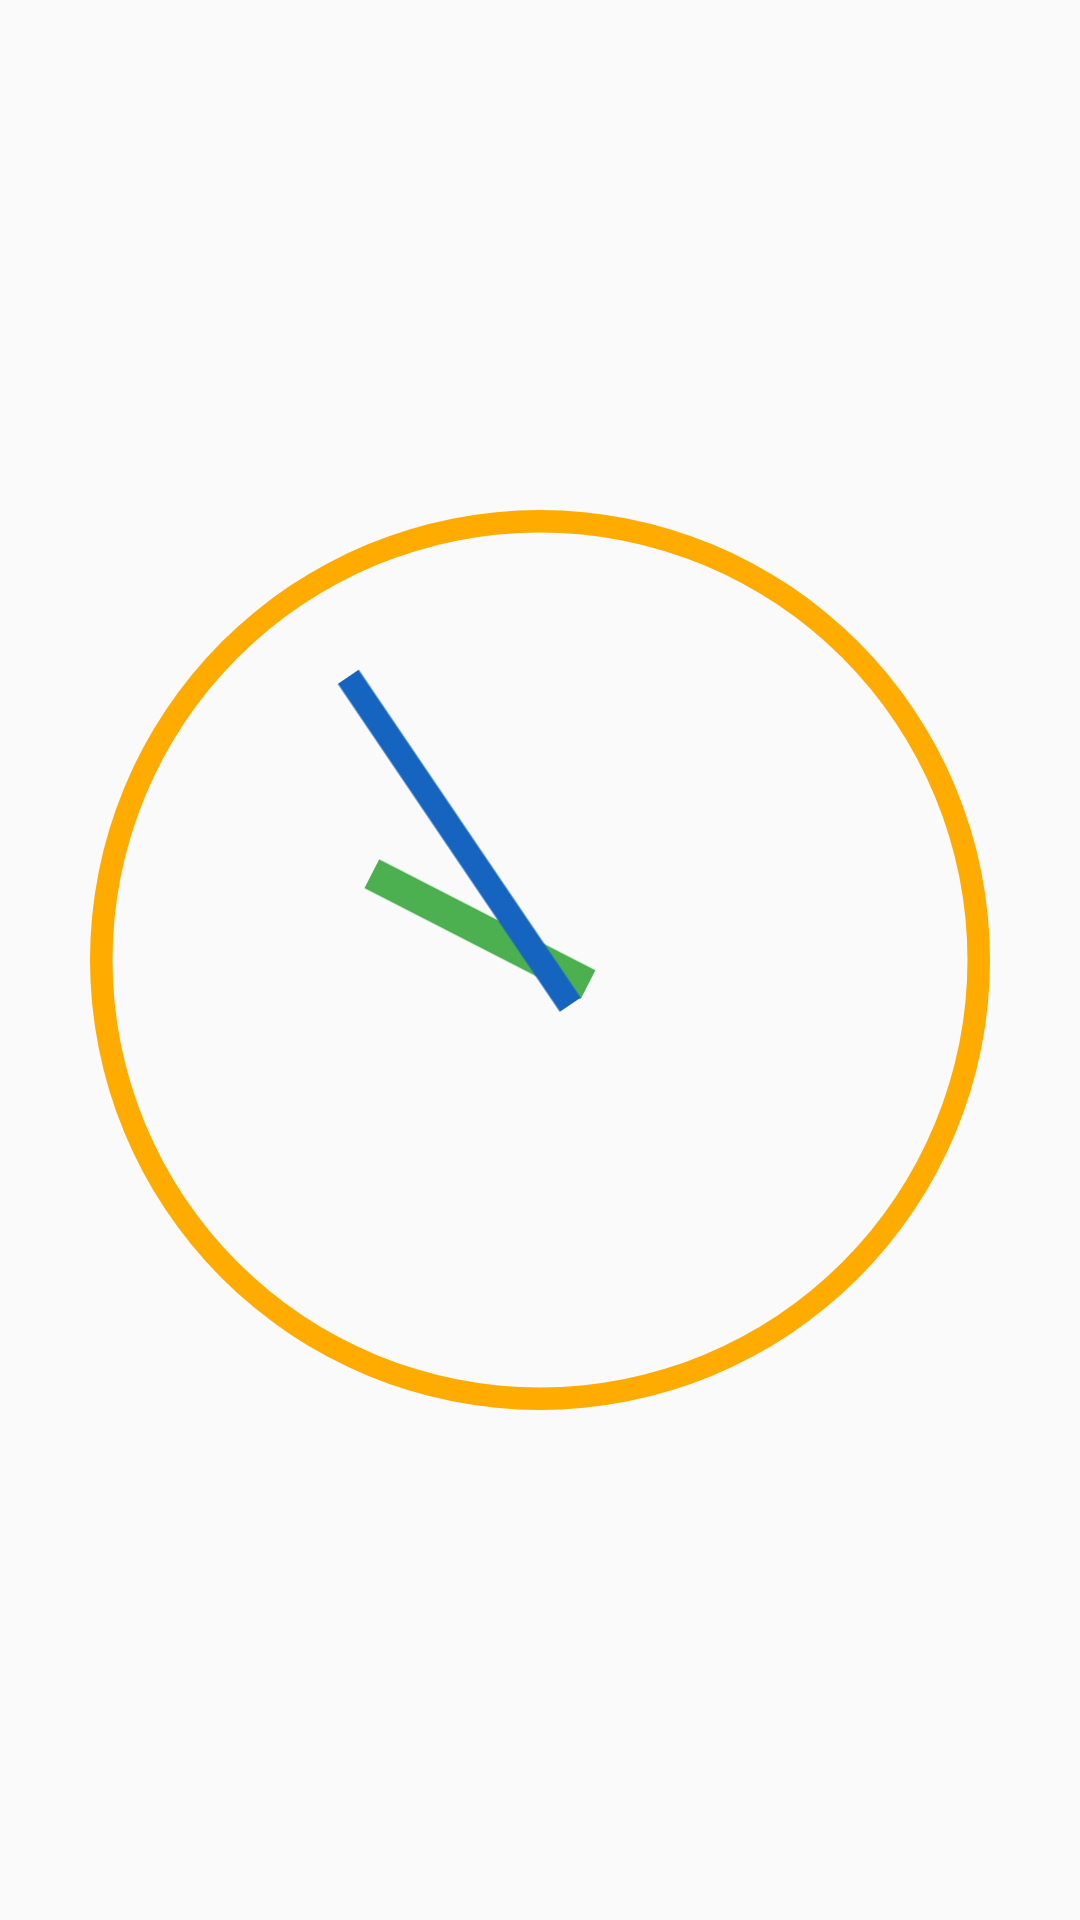

Layout XML and referenced resources for this Android screen:
<!-- AndroidManifest.xml: application theme AppTheme -->
<!-- res/layout/watch.xml -->
<RelativeLayout xmlns:android="http://schemas.android.com/apk/res/android"
    android:layout_width="match_parent"
    android:layout_height="match_parent"
    xmlns:app="http://schemas.android.com/apk/res-auto"

    android:padding="@dimen/widget_margin">

    <AnalogClock
        android:id="@+id/analogClock"
        android:dial="@drawable/clock_00_face"
        android:hand_minute="@drawable/clock_00_long"
        android:hand_hour="@drawable/clock_00_short"
        android:layout_width="match_parent"
        android:layout_height="match_parent"
        />


</RelativeLayout>
<!-- resources referenced by this layout -->
<resources>
  <!-- drawable clock_00_face (drawable) -->
  <vector xmlns:android="http://schemas.android.com/apk/res/android"
    android:width="300dp"
    android:height="300dp"
    android:viewportWidth="132.292"
    android:viewportHeight="132.292">
    <path
      android:fillColor="#FFAB00"
      android:pathData="M66.146,0A66.146,66.146 0,0 0,0 66.146a66.146,66.146 0,0 0,66.146 66.146,66.146 66.146,0 0,0 66.146,-66.146A66.146,66.146 0,0 0,66.146 0zM66.146,3.307a62.839,62.839 0,0 1,62.838 62.839,62.839 62.839,0 0,1 -62.838,62.838A62.839,62.839 0,0 1,3.307 66.146,62.839 62.839,0 0,1 66.146,3.307z" />
  </vector>
  <!-- drawable clock_00_long (drawable) -->
  <vector xmlns:android="http://schemas.android.com/apk/res/android"
      android:width="300dp"
      android:height="300dp"
    android:viewportWidth="132.292"
    android:viewportHeight="132.292">
    <path
      android:fillColor="#1565C0"
      android:pathData="M67.998,74.083h-3.704V15.875h3.704z" />
  </vector>
  <!-- drawable clock_00_short (drawable) -->
  <vector xmlns:android="http://schemas.android.com/apk/res/android"
      android:width="300dp"
      android:height="300dp"
    android:viewportWidth="132.292"
    android:viewportHeight="132.292">
    <path
      android:fillColor="#4CAF50"
      android:pathData="M63.765,38.365h4.762v35.719h-4.762z" />
  </vector>
  <style name="AppTheme" parent="Theme.AppCompat.Light.NoActionBar">
          
          <item name="colorPrimary">@color/colorPrimary</item>
          <item name="colorPrimaryDark">@color/colorPrimaryDark</item>
          <item name="colorAccent">@color/md_yellow_800</item>
      </style>
  <color name="colorPrimary">@color/md_white_1000</color>
  <color name="colorPrimaryDark">#EEEEEE</color>
</resources>
